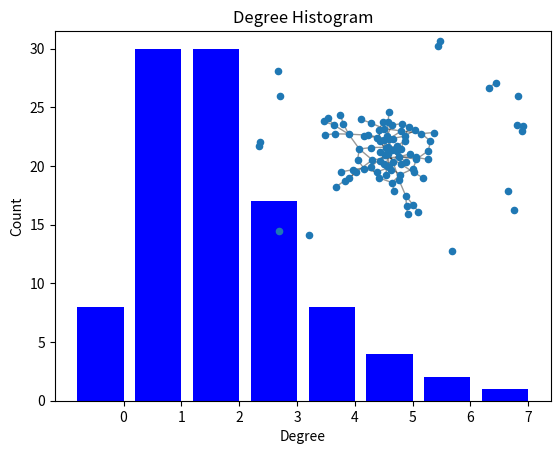

This figure's Python source:
import collections
import matplotlib.pyplot as plt
import networkx as nx

G = nx.gnp_random_graph(100, 0.02)

degree_sequence = sorted([d for n, d in G.degree()], reverse=True)  # degree sequence
degreeCount = collections.Counter(degree_sequence)
deg, cnt = zip(*degreeCount.items())

fig, ax = plt.subplots()
plt.bar(deg, cnt, width=0.80, color="b")

plt.title("Degree Histogram")
plt.ylabel("Count")
plt.xlabel("Degree")
ax.set_xticks([d + 0.4 for d in deg])
ax.set_xticklabels(deg)

# draw graph in inset
plt.axes([0.4, 0.4, 0.5, 0.5])
Gcc = G.subgraph(sorted(nx.connected_components(G), key=len, reverse=True)[0])
pos = nx.spring_layout(G)
plt.axis("off")
nx.draw_networkx_nodes(G, pos, node_size=20)
nx.draw_networkx_edges(G, pos, alpha=0.4)
plt.show()
print("Executed successfully")
